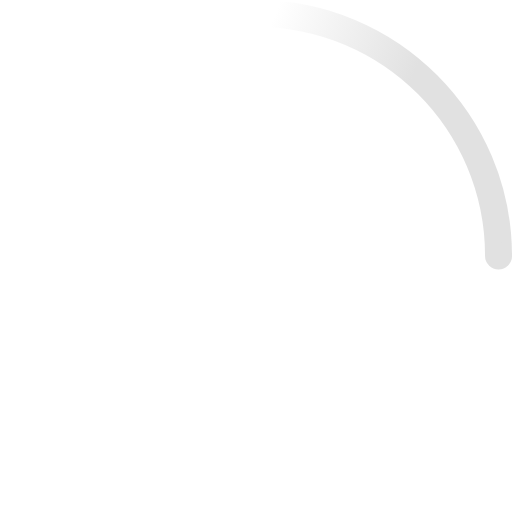
t = 0.00 s
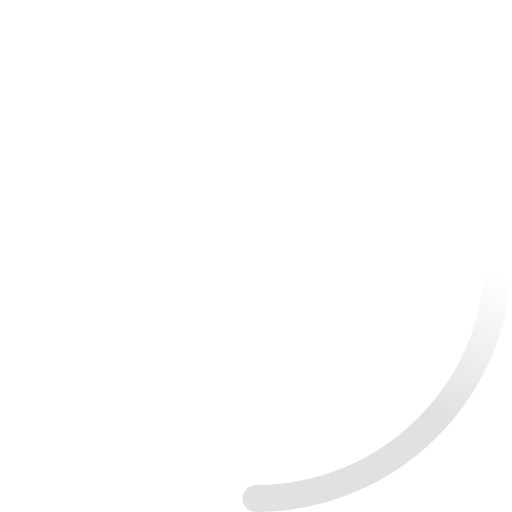
t = 0.23 s
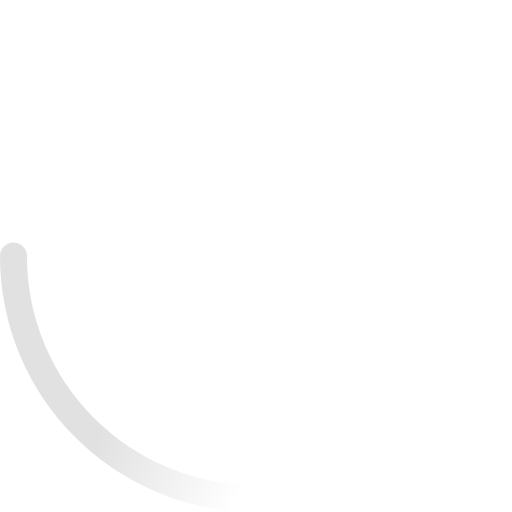
t = 0.45 s
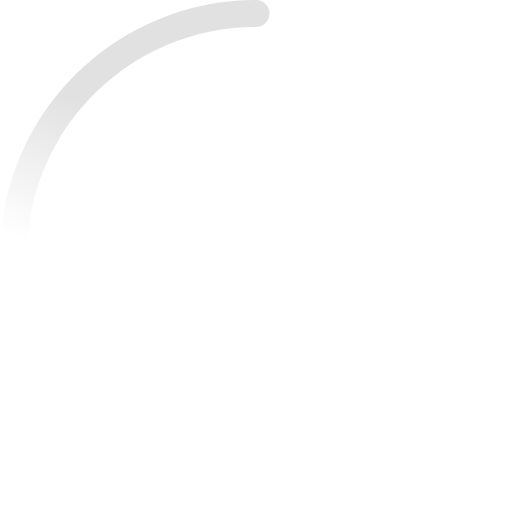
t = 0.68 s

The animated SVG that drew these frames (rendered in a browser with its animation timeline set to each time). Animation: 2 SMIL elements (animateTransform=2); one cycle of 0.90 s, repeats indefinitely.

<!-- By Sam Herbert (@sherb), for everyone. More @ http://goo.gl/7AJzbL -->
<svg width="38" height="38" viewBox="0 0 38 38" xmlns="http://www.w3.org/2000/svg">
    <defs>
        <linearGradient x1="8.042%" y1="0%" x2="65.682%" y2="23.865%" id="a">
            <stop stop-color="#e1e1e1" stop-opacity="0" offset="0%"/>
            <stop stop-color="#e1e1e1" stop-opacity=".631" offset="63.146%"/>
            <stop stop-color="#e1e1e1" offset="100%"/>
        </linearGradient>
    </defs>
    <g fill="none" fill-rule="evenodd">
        <g transform="translate(1 1)">
            <path d="M36 18c0-9.94-8.06-18-18-18" id="Oval-2" stroke="url(#a)" stroke-width="2">
                <animateTransform
                    attributeName="transform"
                    type="rotate"
                    from="0 18 18"
                    to="360 18 18"
                    dur="0.9s"
                    repeatCount="indefinite" />
            </path>
            <circle fill="#e1e1e1" cx="36" cy="18" r="1">
                <animateTransform
                    attributeName="transform"
                    type="rotate"
                    from="0 18 18"
                    to="360 18 18"
                    dur="0.9s"
                    repeatCount="indefinite" />
            </circle>
        </g>
    </g>
</svg>
